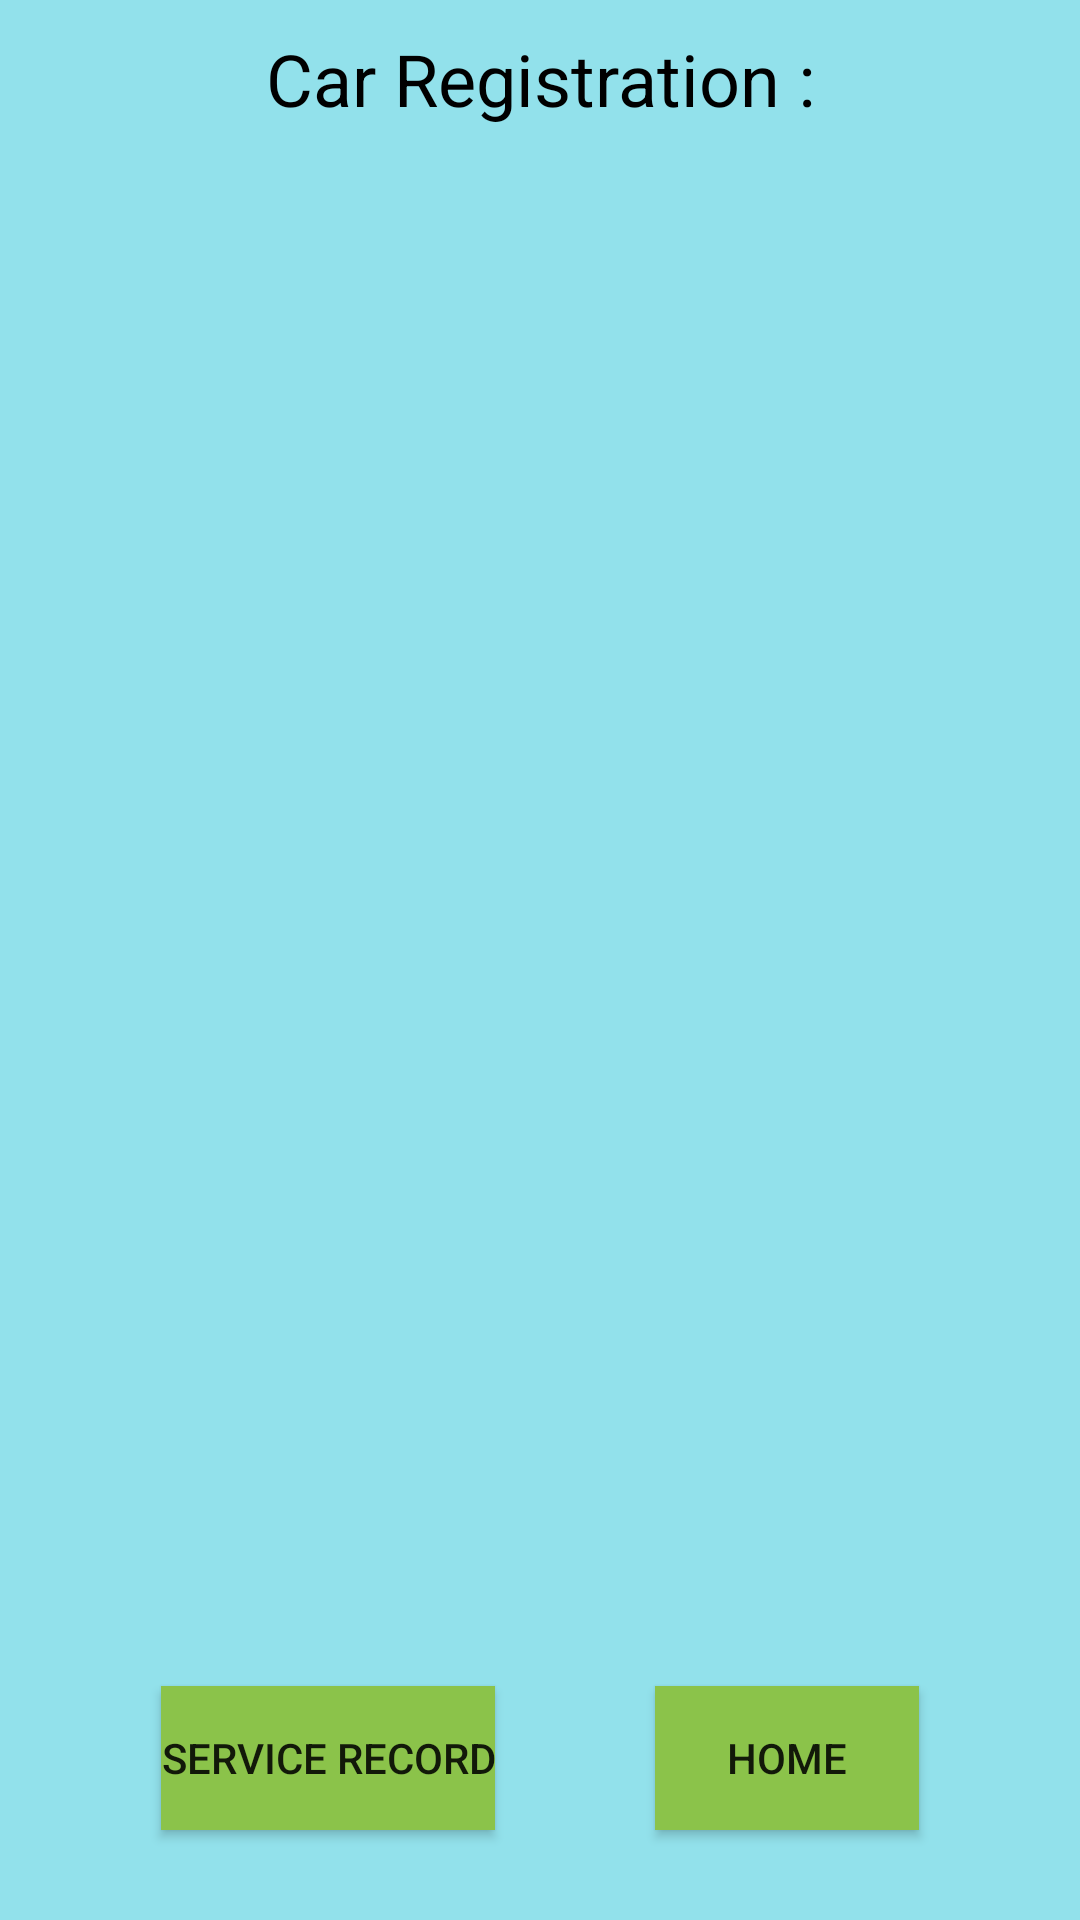

The Android layout XML behind this screen, and the referenced resources:
<!-- AndroidManifest.xml: application theme Theme.Garage -->
<!-- res/layout/activity_service_details.xml -->
<?xml version="1.0" encoding="utf-8"?>
<androidx.constraintlayout.widget.ConstraintLayout xmlns:android="http://schemas.android.com/apk/res/android"
    xmlns:app="http://schemas.android.com/apk/res-auto"
    xmlns:tools="http://schemas.android.com/tools"
    android:layout_width="match_parent"
    android:layout_height="match_parent"
    android:background="#6B00BCD4"
    tools:context=".ServiceDetails">

    <androidx.recyclerview.widget.RecyclerView
        android:id="@+id/service_RecyclerView"
        android:layout_width="0dp"
        android:layout_height="0dp"
        android:layout_marginTop="30dp"
        android:layout_marginBottom="30dp"
        app:layout_constraintBottom_toTopOf="@+id/ServiceRecord_buttonS"
        app:layout_constraintEnd_toEndOf="parent"
        app:layout_constraintStart_toStartOf="parent"
        app:layout_constraintTop_toBottomOf="@+id/carRegistration_textViewSD" />

    <Button
        android:id="@+id/ServiceRecord_buttonS"
        android:layout_width="wrap_content"
        android:layout_height="wrap_content"
        android:layout_marginBottom="30dp"
        android:background="#8BC34A"
        android:text="@string/service_record"
        app:layout_constraintBottom_toBottomOf="parent"
        app:layout_constraintEnd_toStartOf="@+id/home_buttonS"
        app:layout_constraintHorizontal_bias="0.5"
        app:layout_constraintStart_toStartOf="parent" />

    <Button
        android:id="@+id/home_buttonS"
        android:layout_width="wrap_content"
        android:layout_height="wrap_content"
        android:background="#8BC34A"
        android:text="@string/home"
        app:layout_constraintBottom_toBottomOf="@+id/ServiceRecord_buttonS"
        app:layout_constraintEnd_toEndOf="parent"
        app:layout_constraintHorizontal_bias="0.5"
        app:layout_constraintStart_toEndOf="@+id/ServiceRecord_buttonS"
        app:layout_constraintTop_toTopOf="@+id/ServiceRecord_buttonS" />

    <TextView
        android:id="@+id/carRegistration_textViewSD"
        android:layout_width="wrap_content"
        android:layout_height="wrap_content"
        android:layout_marginTop="10dp"
        android:text="@string/car_registration_"
        android:textColor="#000000"
        android:textSize="24sp"
        app:layout_constraintEnd_toEndOf="parent"
        app:layout_constraintStart_toStartOf="parent"
        app:layout_constraintTop_toTopOf="parent" />
</androidx.constraintlayout.widget.ConstraintLayout>
<!-- resources referenced by this layout -->
<resources>
  <string name="car_registration_">Car Registration :</string>
  <string name="home">Home</string>
  <string name="service_record">Service record</string>
  <style name="Theme.Garage" parent="Theme.AppCompat.Light.NoActionBar">
          
          <item name="colorPrimary">@color/purple_500</item>
          <item name="colorPrimaryVariant">@color/purple_700</item>
          <item name="colorOnPrimary">@color/white</item>
          
          <item name="colorSecondary">@color/teal_200</item>
          <item name="colorSecondaryVariant">@color/teal_700</item>
          <item name="colorOnSecondary">@color/black</item>
          
          <item name="android:statusBarColor" tools:targetApi="l">?attr/colorPrimaryVariant</item>
          
      </style>
  <!-- not gathered from this repository: default colours our renderer supplied (Android Studio template values) -->
  <color name="purple_500">#FF6200EE</color>
  <color name="purple_700">#FF3700B3</color>
  <color name="teal_200">#FF03DAC5</color>
  <color name="teal_700">#FF018786</color>
  <color name="black">#FF000000</color>
  <color name="white">#FFFFFFFF</color>
</resources>
